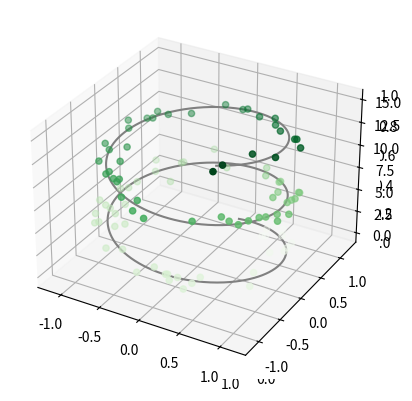
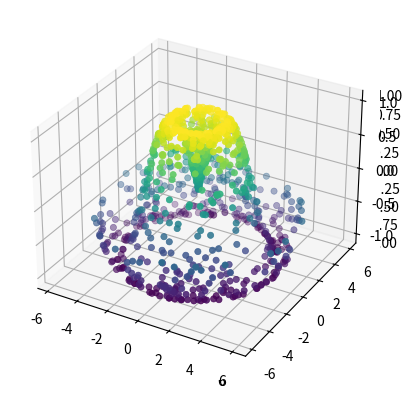

These figures' Python source, in order:
# -*- coding: utf-8 -*-
"""Data Science Project.ipynb

Automatically generated by Colaboratory.

Original file is located at
    https://colab.research.google.com/<link-removed>
"""

# Commented out IPython magic to ensure Python compatibility.
#3D Graph Plot
#importing the mplot3d toolkit, included with the main Matplotlib installation
from mpl_toolkits import mplot3d

# %matplotlib inline
import numpy as np
import matplotlib.pyplot as plt

# a three-dimensional axes can be created by passing the 
#keyword projection='3d' to any of the normal axes creation routines
fig = plt.figure()
ax = plt.axes(projection='3d')

# Commented out IPython magic to ensure Python compatibility.
#3D Points and lines
from mpl_toolkits import mplot3d

# %matplotlib inline
import numpy as np
import matplotlib.pyplot as plt

ax = plt.axes(projection='3d')

# Data for a three-dimensional line
zline = np.linspace(0, 15, 1000)
xline = np.sin(zline)
yline = np.cos(zline)
ax.plot3D(xline, yline, zline, 'gray')

# Data for three-dimensional scattered points
zdata = 15 * np.random.random(100)
xdata = np.sin(zdata) + 0.1 * np.random.randn(100)
ydata = np.cos(zdata) + 0.1 * np.random.randn(100)
ax.scatter3D(xdata, ydata, zdata, c=zdata, cmap='Greens');

# Commented out IPython magic to ensure Python compatibility.
#3D Contour Plots
from mpl_toolkits import mplot3d

# %matplotlib inline
import numpy as np
import matplotlib.pyplot as plt

def f(x, y):
    return np.sin(np.sqrt(x ** 2 + y ** 2))

x = np.linspace(-6, 6, 30)
y = np.linspace(-6, 6, 30)

X, Y = np.meshgrid(x, y)
Z = f(X, Y)

fig = plt.figure()
ax = plt.axes(projection='3d')
ax.contour3D(X, Y, Z, 50, cmap='binary')
ax.set_xlabel('x')
ax.set_ylabel('y')
ax.set_zlabel('z')

# Commented out IPython magic to ensure Python compatibility.
#Surface Triangulation
from mpl_toolkits import mplot3d

# %matplotlib inline
import numpy as np
import matplotlib.pyplot as plt

theta = 2 * np.pi * np.random.random(1000)
r = 6 * np.random.random(1000)
x = np.ravel(r * np.sin(theta))
y = np.ravel(r * np.cos(theta))
z = f(x, y)

ax = plt.axes(projection='3d')
ax.scatter(x, y, z, c=z, cmap='viridis', linewidth=0.5);